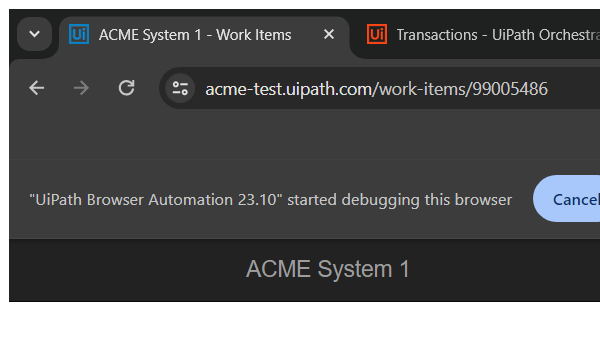
Task: Robotic Enterprise Framework
Workflow: ACMESystem1_UpdateWorkItem

Step 1 [try]: Attach Browser 'ACME System 1' in window 'ACME System 1*' (chrome.exe)

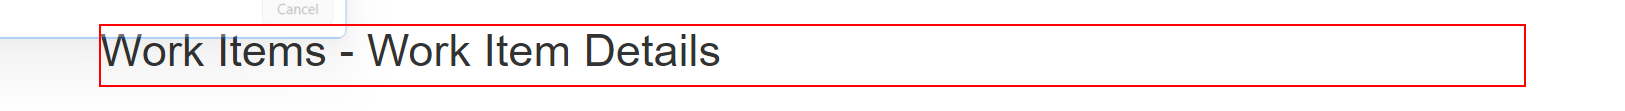
Step 2 [try]: find the heading

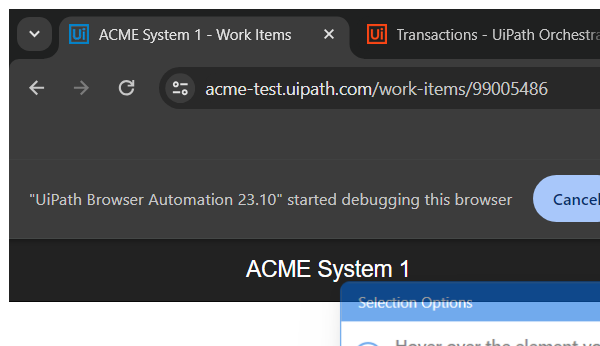
Step 3 [try]: Attach Browser 'ACME' in window 'ACME System 1*' (chrome.exe)

Step 4 [try]: click on the button 'Update Work Item' (no picture)

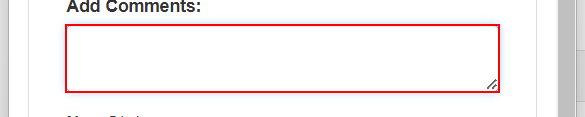
Step 5 [then]: type "Account value matches" into the text box in window 'ACME System 1' (chrome.exe)

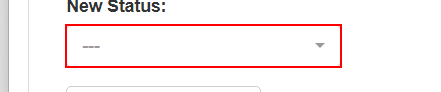
Step 6: click on the button '---' in window 'ACME System 1' (chrome.exe)

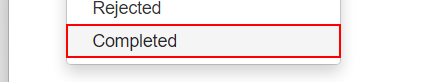
Step 7: click on the link 'Completed' in window 'ACME System 1' (chrome.exe)

Step 8 [else]: type "Account value not matches" into the text box in window 'ACME System 1' (chrome.exe) (same screen as step 5)

Step 9: click on the button '---' in window 'ACME System 1' (chrome.exe) (same screen as step 6)

Step 10: click on the link 'Rejected' in window 'ACME System 1' (chrome.exe) (no picture)

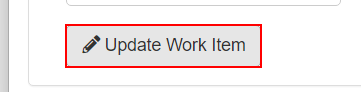
Step 11 [try]: click on the button 'Update Work Item' in window 'ACME System 1' (chrome.exe)

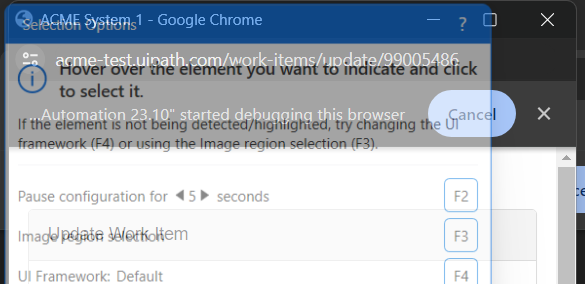
Step 12: Close Window 'chrome.exe ACME' on the pane in window 'ACME System 1 - Google Chrome' (chrome.exe)
